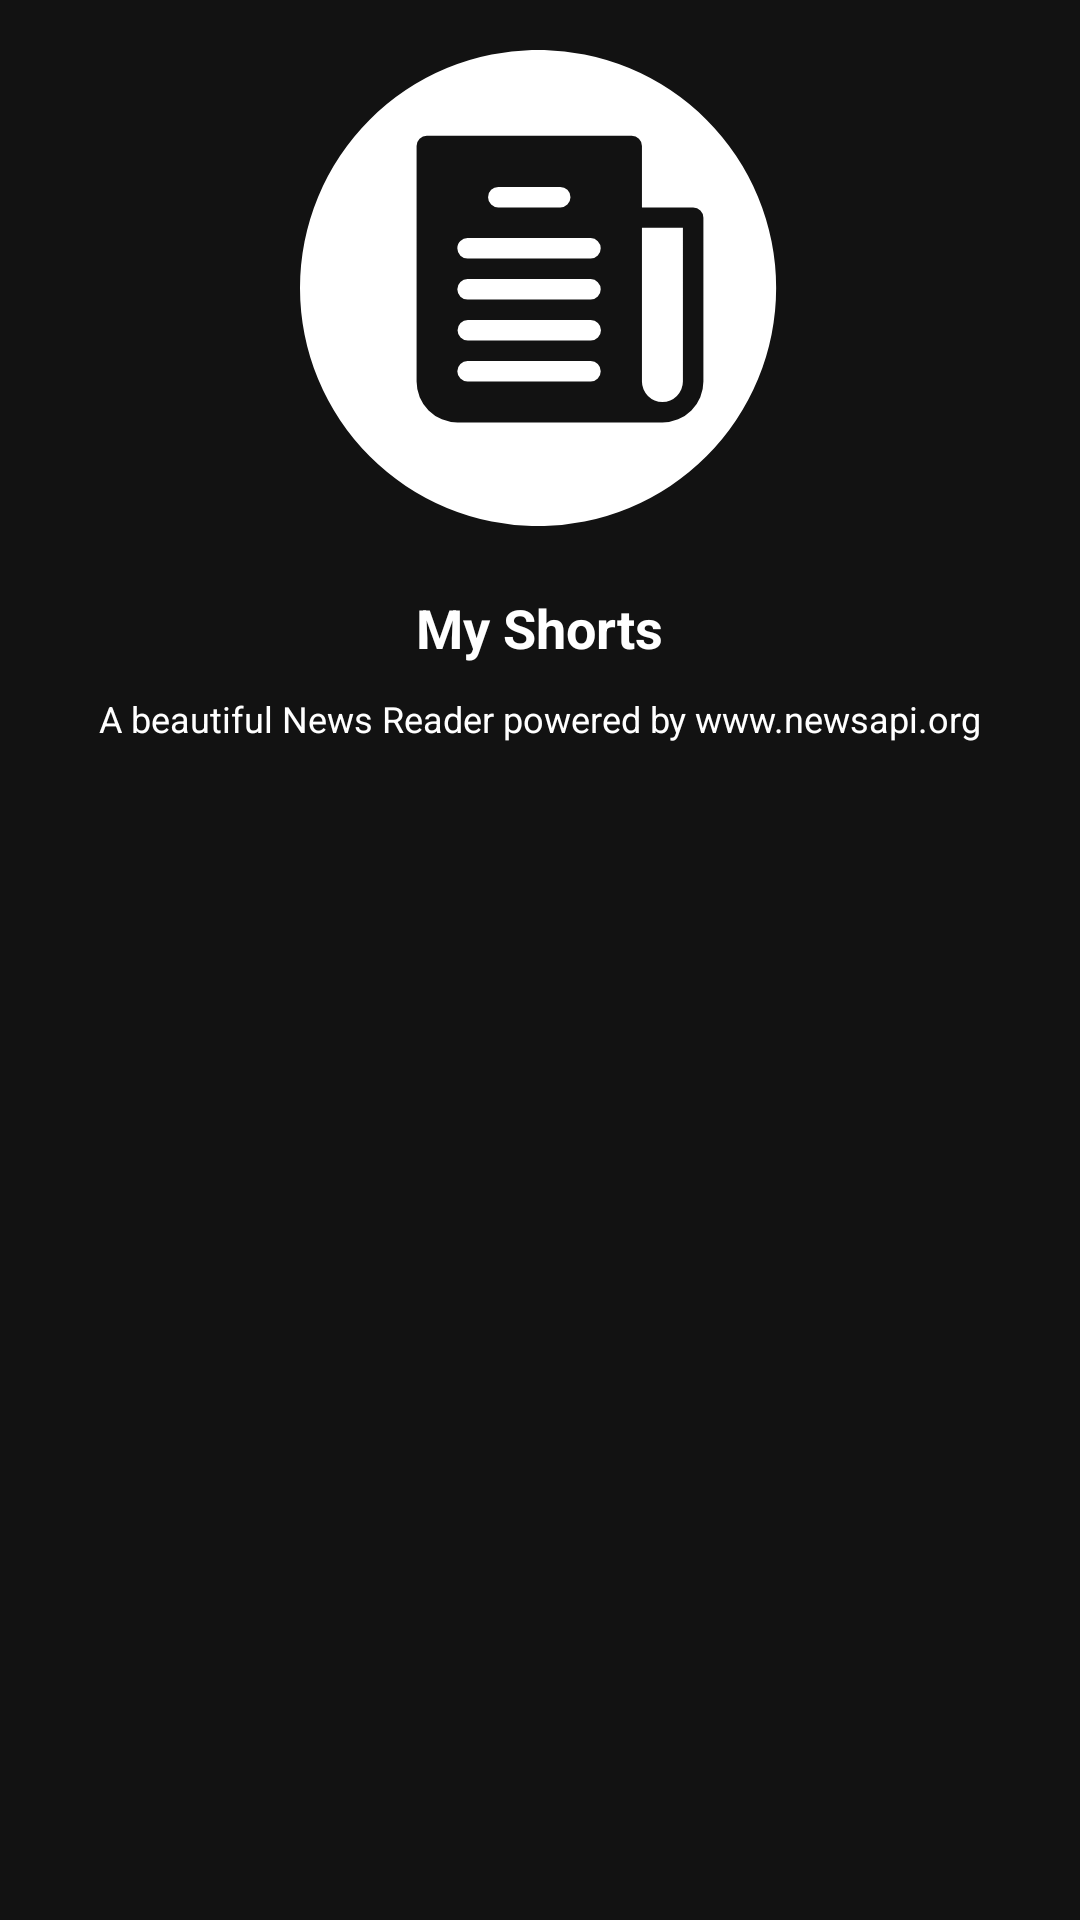

Reconstruct the res/layout file that produces this screen, plus the resources it refers to.
<!-- AndroidManifest.xml: application theme AppTheme -->
<!-- res/layout/about_header.xml -->
<?xml version="1.0" encoding="utf-8"?>
<LinearLayout xmlns:android="http://schemas.android.com/apk/res/android"
    xmlns:app="http://schemas.android.com/apk/res-auto"
    android:id="@+id/about_header"
    android:layout_width="match_parent"
    android:layout_height="match_parent"
    android:background="@color/colorPrimary"
    android:orientation="vertical">

    <ImageView
        android:layout_width="160dp"
        android:layout_height="160dp"
        android:layout_gravity="center"
        android:layout_margin="16dp"
        android:contentDescription="@string/mytimes_logo"
        android:scaleType="fitCenter"
        app:srcCompat="@drawable/ic_news_" />

    <TextView
        android:id="@+id/about_header_app_name"
        android:layout_width="wrap_content"
        android:layout_height="wrap_content"
        android:layout_gravity="center"
        android:layout_margin="5dp"
        android:text="@string/app_name"
        android:textColor="@android:color/white"
        android:textSize="18sp"
        android:textStyle="bold" />

    <TextView
        android:id="@+id/about_header_app_description"
        android:layout_width="wrap_content"
        android:layout_height="wrap_content"
        android:layout_gravity="center"
        android:layout_marginTop="5dp"
        android:layout_marginLeft="8dp"
        android:layout_marginRight="8dp"
        android:layout_marginBottom="20dp"
        android:text="@string/newsapi_tag"
        android:textColor="@android:color/white"
        android:textSize="12sp"
        android:textStyle="normal" />


</LinearLayout>
<!-- resources referenced by this layout -->
<resources>
  <color name="colorPrimary">#121212</color>
  <!-- drawable ic_news_ (drawable) -->
  <vector android:height="48dp" android:viewportHeight="850"
      android:viewportWidth="856.88" android:width="48.38852dp" xmlns:android="http://schemas.android.com/apk/res/android">
      <path android:fillColor="#fff" android:pathData="M425,425m-425,0a425,425 0,1 1,850 0a425,425 0,1 1,-850 0"/>
      <path android:fillColor="#121212" android:pathData="M701.84,281.06L610.42,281.06L610.42,171.35A18.29,18.29 0,0 0,592.13 153.06L226.42,153.06A18.29,18.29 0,0 0,208.13 171.35L208.13,591.92a73.15,73.15 0,0 0,73.14 73.14L646.99,665.06A73.15,73.15 0,0 0,720.13 591.92L720.13,299.35A18.29,18.29 0,0 0,701.84 281.06ZM354.42,244.49L464.13,244.49a18.29,18.29 0,1 1,0 36.57L354.42,281.06a18.29,18.29 0,1 1,0 -36.57ZM518.99,591.92L299.56,591.92a18.29,18.29 0,1 1,0 -36.57L518.99,555.35a18.29,18.29 0,0 1,0 36.57ZM518.99,518.78L299.56,518.78a18.29,18.29 0,0 1,0 -36.58L518.99,482.2a18.29,18.29 0,0 1,0 36.58ZM518.99,445.63L299.56,445.63a18.29,18.29 0,1 1,0 -36.57L518.99,409.06a18.29,18.29 0,0 1,0 36.57ZM518.99,372.49L299.56,372.49a18.29,18.29 0,1 1,0 -36.57L518.99,335.92a18.29,18.29 0,0 1,0 36.57ZM683.56,591.92a36.57,36.57 0,1 1,-73.14 0L610.42,317.63h73.14L683.56,591.92Z"/>
  </vector>
  <string name="app_name">My Shorts</string>
  <string name="mytimes_logo">My News Logo</string>
  <string name="newsapi_tag">A beautiful News Reader powered by www.newsapi.org</string>
  <style name="AppTheme" parent="Theme.AppCompat.Light.NoActionBar">
          
          <item name="colorPrimary">@color/colorPrimary</item>
          <item name="colorPrimaryDark">@color/colorPrimaryDark</item>
          <item name="colorAccent">@color/colorAccent</item>
          <item name="windowActionBar">false</item>
          <item name="windowNoTitle">true</item>
      </style>
  <color name="colorPrimaryDark">#000000</color>
  <color name="colorAccent">#ffff00</color>
</resources>
